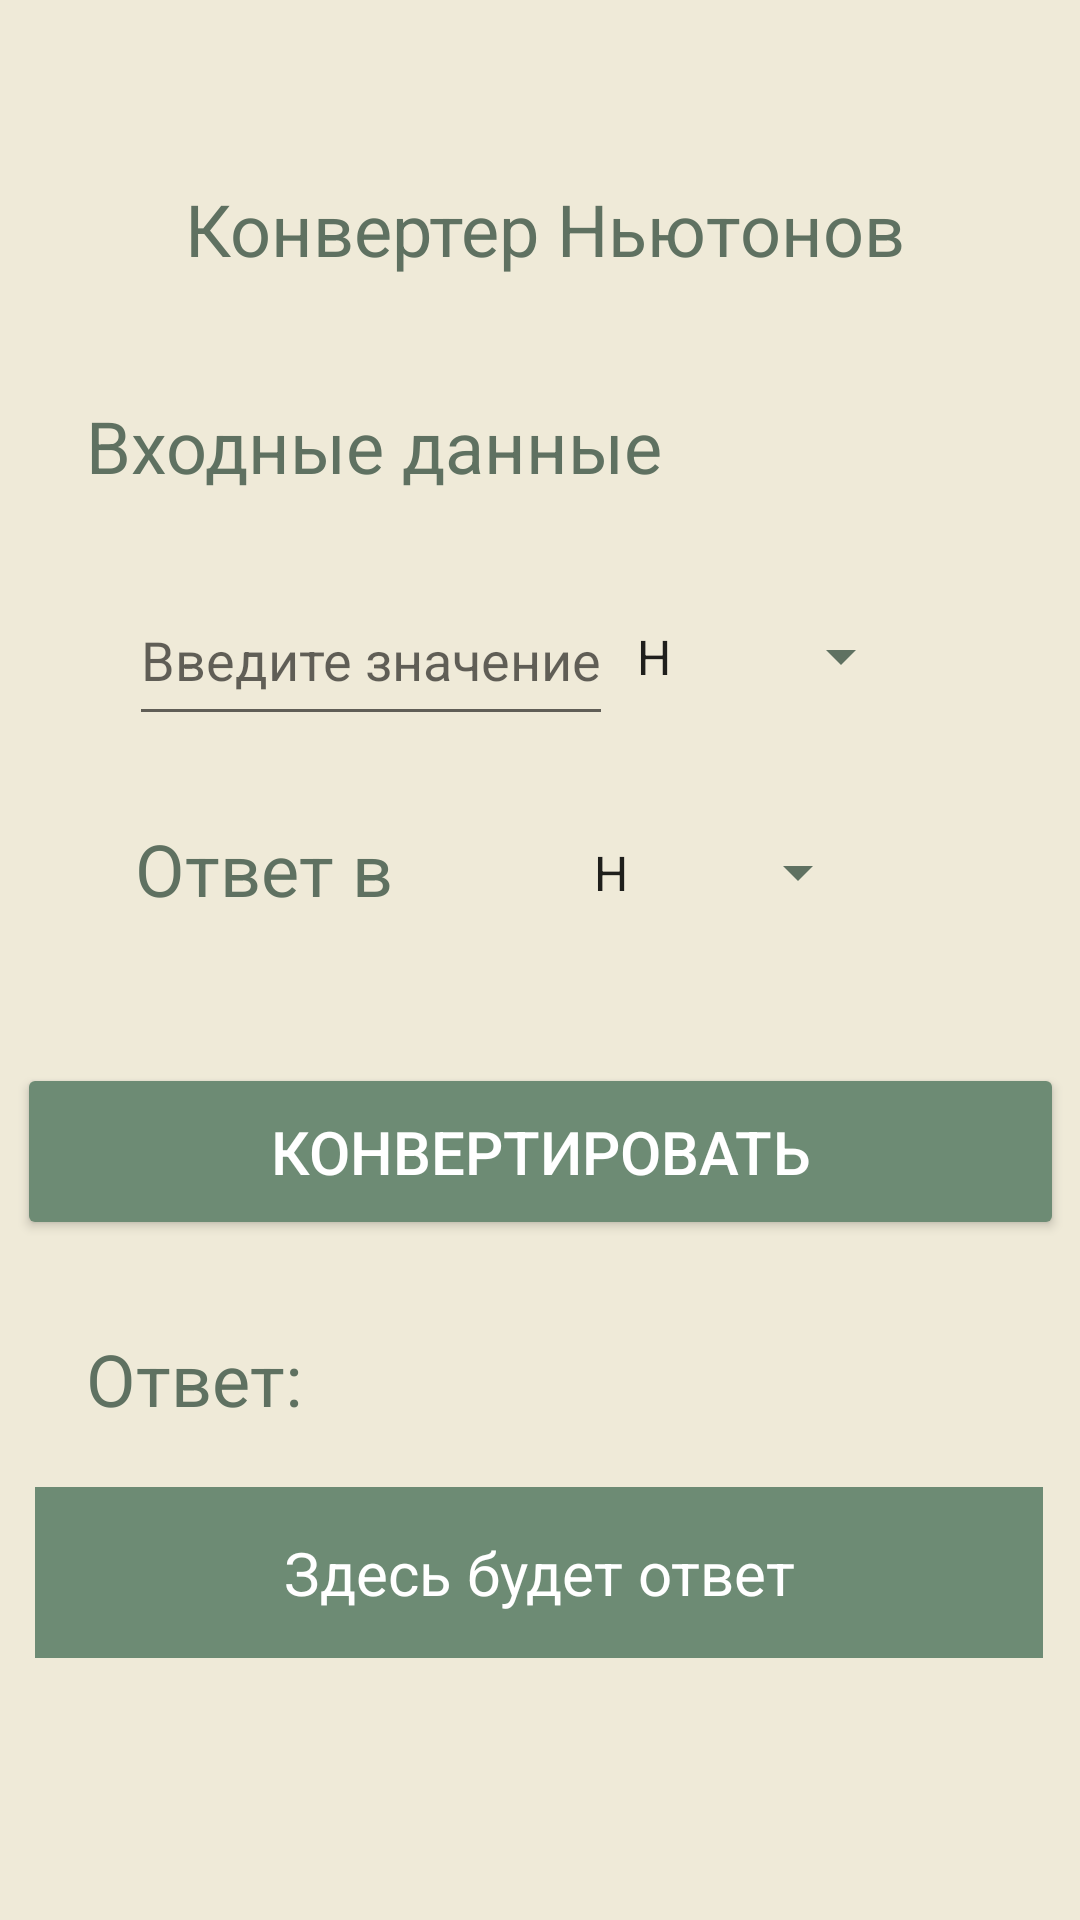

Reconstruct the res/layout file that produces this screen, plus the resources it refers to.
<!-- AndroidManifest.xml: application theme Theme.Physicals -->
<!-- res/layout/activity_convert_nuton.xml -->
<?xml version="1.0" encoding="utf-8"?>
<ScrollView xmlns:android="http://schemas.android.com/apk/res/android"
    xmlns:app="http://schemas.android.com/apk/res-auto"
    xmlns:tools="http://schemas.android.com/tools"
    android:layout_width="match_parent"
    android:layout_height="match_parent"
    android:background="#EFEAD8"
    tools:context=".ConvertNuton"
    tools:ignore="SpeakableTextPresentCheck">

    <androidx.constraintlayout.widget.ConstraintLayout
        android:layout_width="match_parent"
        android:layout_height="wrap_content">

        <TextView
            android:id="@+id/ConverterSAnswer"
            android:layout_width="336dp"
            android:layout_height="57dp"
            android:layout_marginTop="20dp"
            android:background="#6D8B74"
            android:gravity="center"
            android:text="@string/Answer_TextView"
            android:textColor="#FFFFFF"
            android:textSize="20sp"
            app:layout_constraintEnd_toEndOf="parent"
            app:layout_constraintHorizontal_bias="0.493"
            app:layout_constraintStart_toStartOf="parent"
            app:layout_constraintTop_toBottomOf="@+id/textView102" />

        <Button
            android:id="@+id/ConverterButtonS"
            android:layout_width="349dp"
            android:layout_height="59dp"
            android:layout_marginTop="36dp"
            android:backgroundTint="#6D8B74"
            android:onClick="ConverNuton"
            android:text="@string/Con"
            android:textColor="#FFFFFF"
            android:textSize="20sp"
            app:layout_constraintEnd_toEndOf="parent"
            app:layout_constraintStart_toStartOf="parent"
            app:layout_constraintTop_toBottomOf="@+id/spinnerConverterAnswerS" />

        <TextView
            android:id="@+id/textView101"
            android:layout_width="307dp"
            android:layout_height="39dp"
            android:layout_marginTop="40dp"
            android:text="@string/Input_info"
            android:textAlignment="textStart"
            android:textColor="#5F7161"
            android:textSize="24sp"
            app:layout_constraintEnd_toEndOf="parent"
            app:layout_constraintHorizontal_bias="0.538"
            app:layout_constraintStart_toStartOf="parent"
            app:layout_constraintTop_toBottomOf="@+id/textView5"
            tools:ignore="TextContrastCheck" />

        <TextView
            android:id="@+id/textView103"
            android:layout_width="145dp"
            android:layout_height="wrap_content"
            android:layout_marginTop="28dp"
            android:text="@string/Answer_in"
            android:textAlignment="textStart"
            android:textColor="#5F7161"
            android:textSize="24sp"
            app:layout_constraintEnd_toEndOf="parent"
            app:layout_constraintHorizontal_bias="0.21"
            app:layout_constraintStart_toStartOf="parent"
            app:layout_constraintTop_toBottomOf="@+id/InputConverterS"
            tools:ignore="TextContrastCheck" />

        <TextView
            android:id="@+id/textView102"
            android:layout_width="307dp"
            android:layout_height="wrap_content"
            android:layout_marginTop="30dp"
            android:text="@string/AnswerConverterMassa_title"
            android:textAlignment="textStart"
            android:textColor="#5F7161"
            android:textSize="24sp"
            app:layout_constraintEnd_toEndOf="parent"
            app:layout_constraintHorizontal_bias="0.538"
            app:layout_constraintStart_toStartOf="parent"
            app:layout_constraintTop_toBottomOf="@+id/ConverterButtonS"
            tools:ignore="TextContrastCheck" />

        <Spinner
            android:id="@+id/SpinnerConverterS"
            android:layout_width="100dp"
            android:layout_height="55dp"
            android:layout_marginTop="20dp"
            android:backgroundTint="#5F7161"
            android:entries="@array/Values_For_Converter_Nuton"
            android:spinnerMode="dropdown"
            app:layout_constraintEnd_toEndOf="parent"
            app:layout_constraintHorizontal_bias="0.0"
            app:layout_constraintStart_toEndOf="@+id/InputConverterS"
            app:layout_constraintTop_toBottomOf="@+id/textView101"
            tools:ignore="SpeakableTextPresentCheck,DuplicateSpeakableTextCheck" />

        <Spinner
            android:id="@+id/spinnerConverterAnswerS"
            android:layout_width="100dp"
            android:layout_height="55dp"
            android:layout_marginTop="17dp"
            android:backgroundTint="#5F7161"
            android:entries="@array/Values_For_Converter_Nuton"
            android:spinnerMode="dropdown"
            app:layout_constraintEnd_toEndOf="parent"
            app:layout_constraintHorizontal_bias="0.0"
            app:layout_constraintStart_toEndOf="@+id/textView103"
            app:layout_constraintTop_toBottomOf="@+id/SpinnerConverterS"
            tools:ignore="SpeakableTextPresentCheck" />

        <com.google.android.material.textfield.TextInputEditText
            android:id="@+id/InputConverterS"
            android:layout_width="wrap_content"
            android:layout_height="54dp"
            android:layout_marginTop="20dp"
            android:hint="@string/Nuton_hint"
            android:inputType="numberDecimal"
            android:singleLine="false"
            android:textColor="#5F7161"
            app:layout_constraintEnd_toEndOf="parent"
            app:layout_constraintHorizontal_bias="0.217"
            app:layout_constraintStart_toStartOf="parent"
            app:layout_constraintTop_toBottomOf="@+id/textView101"
            tools:ignore="TouchTargetSizeCheck,TextContrastCheck" />

        <TextView
            android:id="@+id/textView5"
            android:layout_width="304dp"
            android:layout_height="wrap_content"
            android:layout_marginTop="60dp"
            android:text="@string/Nuton_title"
            android:textAlignment="center"
            android:textColor="#5F7161"
            android:textSize="24sp"
            app:layout_constraintEnd_toEndOf="parent"
            app:layout_constraintHorizontal_bias="0.523"
            app:layout_constraintStart_toStartOf="parent"
            app:layout_constraintTop_toTopOf="parent" />

    </androidx.constraintlayout.widget.ConstraintLayout>
</ScrollView>
<!-- resources referenced by this layout -->
<resources>
  <string-array name="Values_For_Converter_Nuton">
          <item>Н</item>
          <item>гН</item>
          <item>кН</item>
          <item>МН</item>
          <item>ГН</item>
      </string-array>
  <string name="AnswerConverterMassa_title">Ответ:</string>
  <string name="Answer_TextView">Здесь будет ответ</string>
  <string name="Answer_in">Ответ в</string>
  <string name="Con">Конвертировать</string>
  <string name="Input_info">Входные данные</string>
  <string name="Nuton_hint">Введите значение</string>
  <string name="Nuton_title">Конвертер Ньютонов</string>
  <style name="Theme.Physicals" parent="Theme.MaterialComponents.DayNight.DarkActionBar">
          
          <item name="colorPrimary">@color/purple_500</item>
          <item name="colorPrimaryVariant">@color/purple_700</item>
          <item name="colorOnPrimary">@color/white</item>
          
          <item name="colorSecondary">@color/teal_200</item>
          <item name="colorSecondaryVariant">@color/teal_700</item>
          <item name="colorOnSecondary">@color/black</item>
          
          <item name="android:statusBarColor" tools:targetApi="l">?attr/colorPrimaryVariant</item>
          
      </style>
  <!-- not gathered from this repository: default colours our renderer supplied (Android Studio template values) -->
  <color name="purple_500">#FF6200EE</color>
  <color name="purple_700">#FF3700B3</color>
  <color name="teal_200">#FF03DAC5</color>
  <color name="teal_700">#FF018786</color>
  <color name="black">#FF000000</color>
  <color name="white">#FFFFFFFF</color>
</resources>
